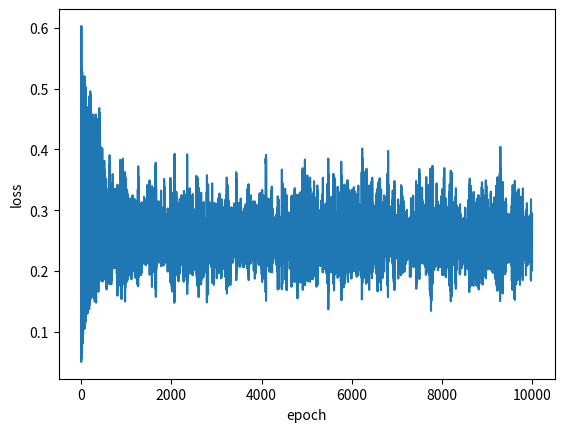

This chart was generated by the following Python code: (Note: this script raises an exception after producing the figure.)
import numpy as np
import random
import matplotlib.pyplot as plt

epochs = 10000
learning_rate = 0.05

# Input data setting
train_inp = np.array([[0, 0], [0, 1], [1, 0], [1, 1]])
train_out = np.array([0, 1, 1, 0])

# Weight Setting
W1 = np.random.randn(2,1)
b1 = np.random.randn(1,1)

# ------- Activation Function -------#
def sigmoid(x):
    return 1 / (np.exp(-x)+1)

def sigmoid_derivative(x):
    return x * (1 - x)

# --------- Training Step ----------- #
errors = []
for epoch in range(epochs):

    # 데이터 4가지 중 랜덤으로 하나 선택
    for batch in range(4):
        idx = random.randint(0,3)

        # 입력 데이터 xin과 해당하는 정답 ans 불러오기
        xin = train_inp[idx].reshape(1,2)
        ans = train_out[idx]

        # Layer에 맞는 Forward Network 구성
        net1 = sigmoid(np.matmul(xin,W1)+b1)

        # Mean Squared Error (MSE)로 loss 계산
        loss = np.mean((net1 - ans) ** 2)

        # delta matrix initialization
        delta_W1 = np.zeros((2,1))
        delta_b1 = np.zeros((1,1))

        # Backpropagation을 통한 Weight의 Gradient calculation(update)
        delta_output = 2 * (net1 - ans) * sigmoid_derivative(net1)
        delta_W1 = np.dot(xin.T, delta_output)
        delta_b1 = np.sum(delta_output)

        # 각 weight의 update 반영
        W1 = W1 - learning_rate * delta_W1
        b1 = b1 - learning_rate * delta_b1

    ## 500번째 epoch마다 loss를 프린트 합니다.
    if epoch%500 == 0:
        print("epoch[{}/{}] loss: {:.4f}".format(epoch,epochs,float(loss)))

    ## plot을 위해 값 저장
    errors.append(loss)

## 학습이 끝난 후, loss를 확인합니다.
loss =  np.array(errors)
plt.plot(loss.reshape(epochs))
plt.xlabel("epoch")
plt.ylabel("loss")

#--------- Testing Step ------------#
for idx in range(4):
    xin = train_inp[idx]
    ans = train_out[idx]

    # 1-layer의 경우 net2는 사용하지 않아도 됩니다, 위에서 본인이 설정한 변수대로 진행하시면 됩니다.
    net1 = sigmoid(np.matmul(xin,W1)+b1)

    pred = net1 # ans와 가까울 수록 잘 학습된 것을 의미합니다.

    print("input: ", xin, ", answer: ", ans, ", pred: {:.4f}".format(float(pred)))

#--------- Weight Saving -----------#
np.savetxt("20180032_weight_layer1.txt",(W1, b1), fmt="%s")
